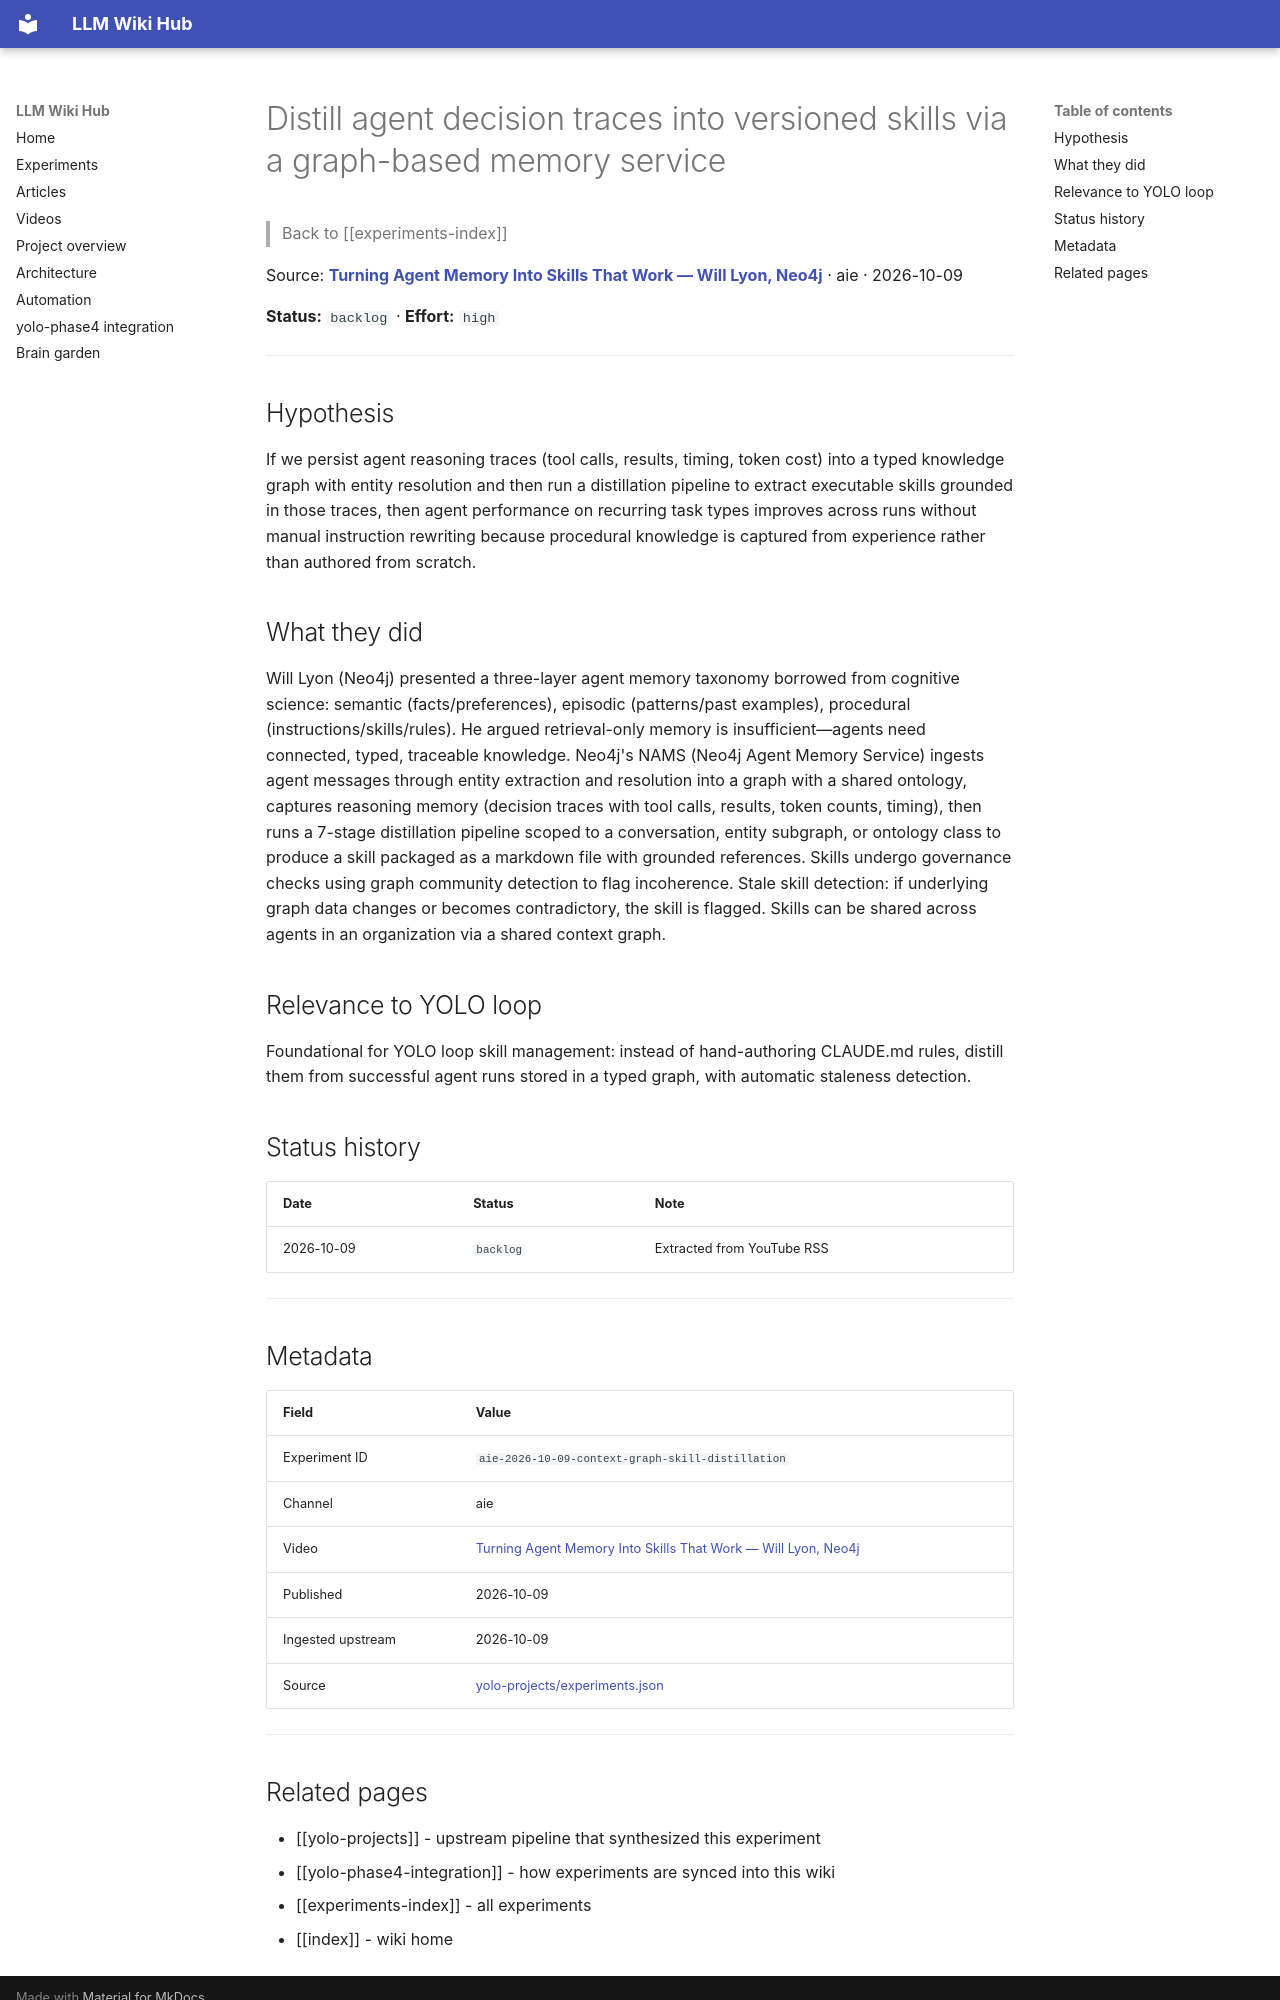

repository: Anguijm/llm-wiki-hub · page: experiments/aie-2026-10-09-context-graph-skill-distillation/index.html · generator: mkdocs

# Distill agent decision traces into versioned skills via a graph-based memory service

> Back to [[experiments-index]]

Source: **[Turning Agent Memory Into Skills That Work — Will Lyon, Neo4j](https://www.youtube.com/watch?v=XPj3mIKEtI4)** · aie · 2026-10-09

**Status:** `backlog` · **Effort:** `high`

---

## Hypothesis

If we persist agent reasoning traces (tool calls, results, timing, token cost) into a typed knowledge graph with entity resolution and then run a distillation pipeline to extract executable skills grounded in those traces, then agent performance on recurring task types improves across runs without manual instruction rewriting because procedural knowledge is captured from experience rather than authored from scratch.

## What they did

Will Lyon (Neo4j) presented a three-layer agent memory taxonomy borrowed from cognitive science: semantic (facts/preferences), episodic (patterns/past examples), procedural (instructions/skills/rules). He argued retrieval-only memory is insufficient—agents need connected, typed, traceable knowledge. Neo4j's NAMS (Neo4j Agent Memory Service) ingests agent messages through entity extraction and resolution into a graph with a shared ontology, captures reasoning memory (decision traces with tool calls, results, token counts, timing), then runs a 7-stage distillation pipeline scoped to a conversation, entity subgraph, or ontology class to produce a skill packaged as a markdown file with grounded references. Skills undergo governance checks using graph community detection to flag incoherence. Stale skill detection: if underlying graph data changes or becomes contradictory, the skill is flagged. Skills can be shared across agents in an organization via a shared context graph.

## Relevance to YOLO loop

Foundational for YOLO loop skill management: instead of hand-authoring CLAUDE.md rules, distill them from successful agent runs stored in a typed graph, with automatic staleness detection.

## Status history

| Date | Status | Note |
|---|---|---|
| 2026-10-09 | `backlog` | Extracted from YouTube RSS |

---

## Metadata

| Field | Value |
|---|---|
| Experiment ID | `aie-2026-10-09-context-graph-skill-distillation` |
| Channel | aie |
| Video | [Turning Agent Memory Into Skills That Work — Will Lyon, Neo4j](https://www.youtube.com/watch?v=XPj3mIKEtI4) |
| Published | 2026-10-09 |
| Ingested upstream | 2026-10-09 |
| Source | [yolo-projects/experiments.json](https://github.com/Anguijm/yolo-projects/blob/main/experiments.json) |

---
